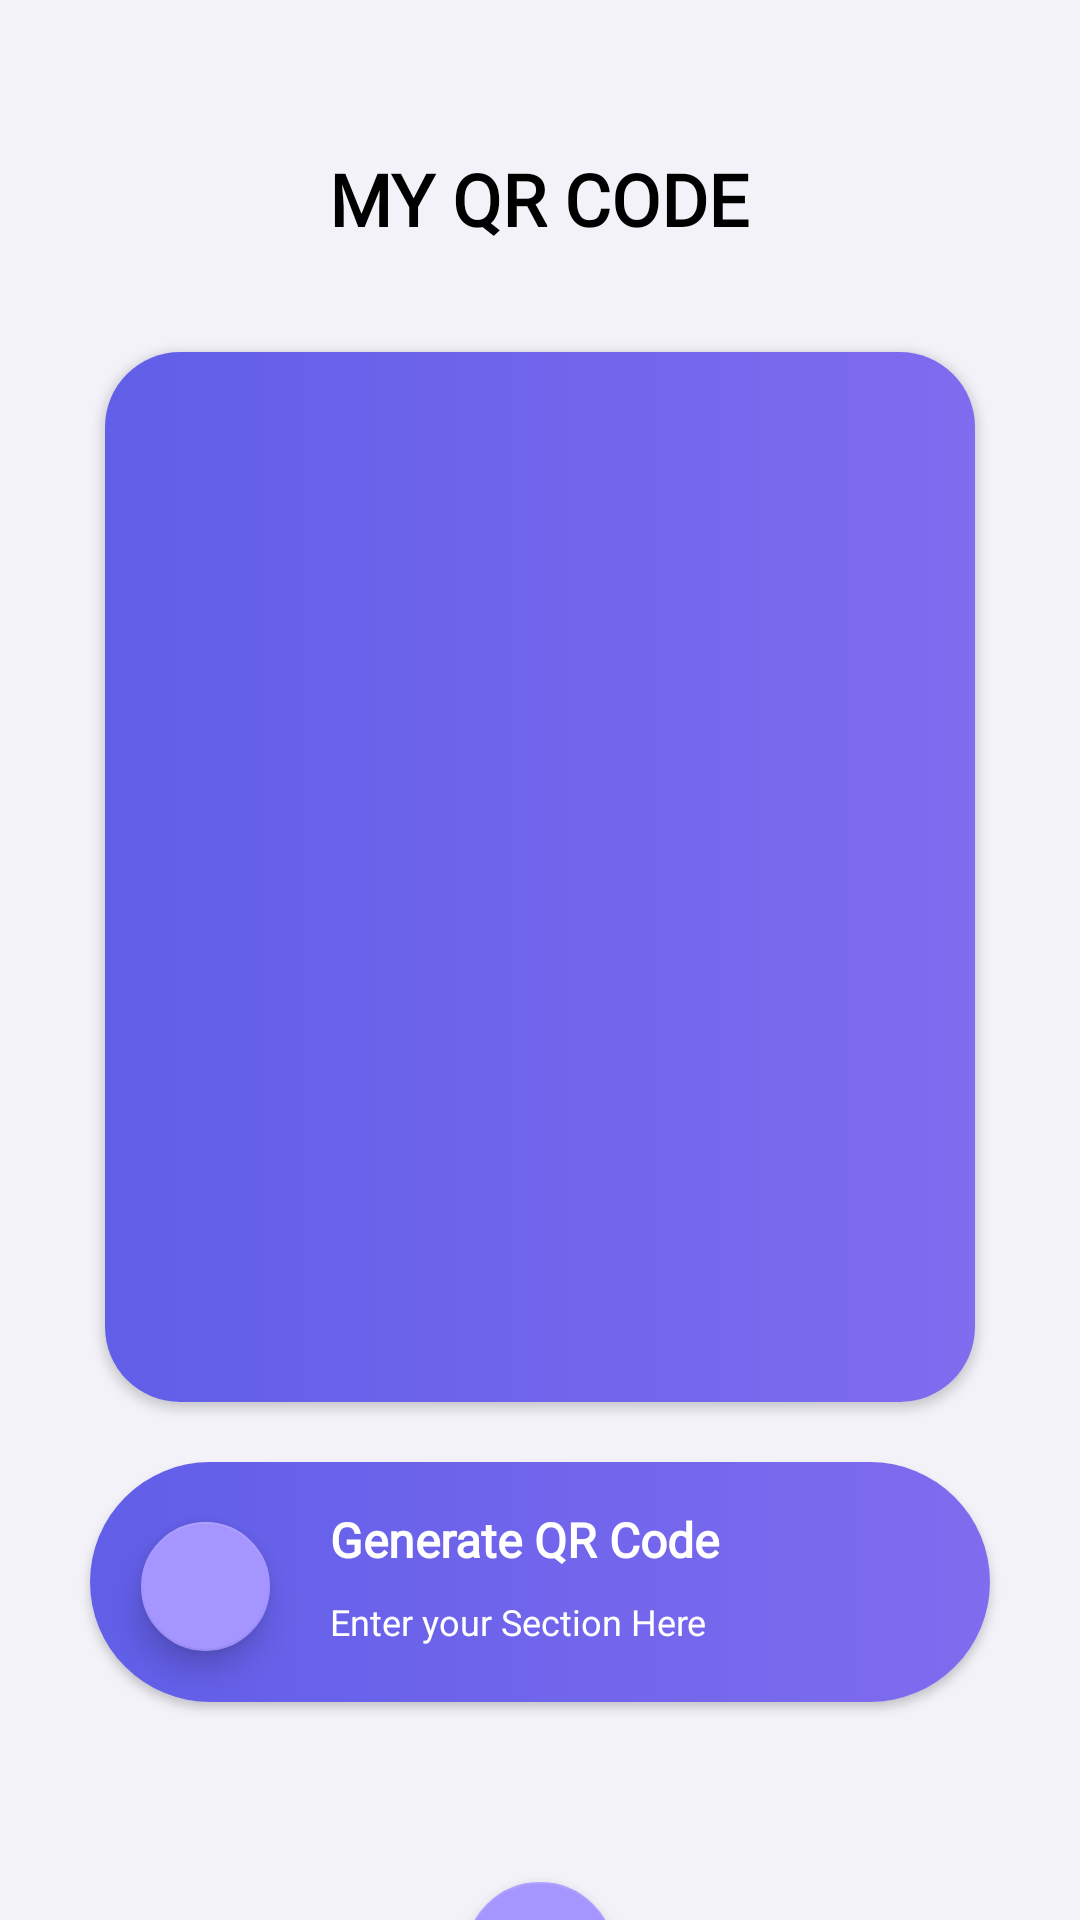

Write the Android layout XML for this screen, with the resource values it uses.
<!-- AndroidManifest.xml: application theme Theme.Project2 -->
<!-- res/layout/fragment_q_r.xml -->
<?xml version="1.0" encoding="utf-8"?>
<LinearLayout xmlns:android="http://schemas.android.com/apk/res/android"
    xmlns:app="http://schemas.android.com/apk/res-auto"
    xmlns:tools="http://schemas.android.com/tools"
    android:layout_width="match_parent"
    android:layout_height="match_parent"
    android:orientation="vertical"
    android:background="#F2F2F8"
    android:gravity="center_horizontal"
    tools:context=".MainActivity">

    <TextView

        android:layout_width="wrap_content"
        android:layout_height="wrap_content"
        android:text="MY QR CODE"
        android:textSize="24sp"
        android:textStyle="bold"
        android:fontFamily="@font/bold"
        android:textColor="@color/black"
        android:layout_marginTop="50dp"/>

    <androidx.cardview.widget.CardView
        android:layout_marginTop="35dp"
        android:layout_width="290dp"
        android:layout_height="350dp"
        app:cardCornerRadius="25dp">
        <LinearLayout
            android:layout_width="match_parent"
            android:layout_height="match_parent"
            android:gravity="center"
            android:background="@drawable/splash_purple" >

            <ImageView
                android:id="@+id/qr_img"
                android:layout_width="300dp"
                android:layout_height="300dp"
                android:scaleType="fitCenter">
            </ImageView>

        </LinearLayout>

    </androidx.cardview.widget.CardView>

    <androidx.cardview.widget.CardView
        android:layout_width="300dp"
        android:layout_height="80dp"
        android:layout_marginTop="20dp"
        app:cardCornerRadius="40dp">
        <RelativeLayout
            android:layout_width="match_parent"
            android:layout_height="match_parent"
            android:background="@drawable/splash_purple" >
            <com.google.android.material.floatingactionbutton.FloatingActionButton
                android:layout_width="43dp"
                android:layout_height="43dp"
                android:id="@+id/qr_fabGenerate"
                android:layout_marginLeft="17dp"
                android:layout_marginTop="20dp"
                style="@style/floating_qr_silver">
            </com.google.android.material.floatingactionbutton.FloatingActionButton>
            <TextView
                android:layout_width="wrap_content"
                android:layout_height="wrap_content"
                android:layout_marginTop="15dp"
                android:text="Generate QR Code"
                android:layout_marginLeft="80dp"
                android:textColor="@color/white"
                android:textStyle="bold"
                android:fontFamily="@font/bold"
                android:textSize="16sp">
            </TextView>

            <EditText
                android:id="@+id/qr_eGenerate"
                android:layout_width="wrap_content"
                android:layout_height="wrap_content"
                android:hint="Enter your Section Here"
                android:background="@null"
                android:layout_marginTop="45dp"
                android:layout_marginLeft="80dp"
                android:textColor="@color/white"
                android:textColorHint="@color/white"
                android:textSize="12sp" />
        </RelativeLayout>

    </androidx.cardview.widget.CardView>

    <com.google.android.material.floatingactionbutton.FloatingActionButton
        android:id="@+id/qr_fabScan"
        android:layout_width="50dp"
        android:layout_height="50dp"
        style="@style/floating_qr"
        android:layout_marginTop="60dp"
        android:outlineSpotShadowColor="@color/black"
        android:outlineAmbientShadowColor="@color/black"/>

    <TextView
        android:layout_width="wrap_content"
        android:layout_height="wrap_content"
        android:text=" "
        android:id="@+id/txtScanned" />


</LinearLayout>
<!-- resources referenced by this layout -->
<resources>
  <color name="black">#FF000000</color>
  <color name="white">#FFFFFFFF</color>
  <!-- drawable splash_purple (drawable) -->
  <?xml version="1.0" encoding="utf-8"?>
  <selector xmlns:android="http://schemas.android.com/apk/res/android">
      <item>
  
          <shape
              android:shape="rectangle">
  
  
              <gradient
                  android:startColor="#615EE8"
                  android:endColor="#7F6CEF"/>
  
          </shape>
  
  
      </item>
  </selector>
  <style name="floating_qr" parent="Widget.Design.FloatingActionButton">
          <item name="android:foreground">@drawable/fab_qr_purple</item>
      </style>
  <style name="floating_qr_silver" parent="Widget.Design.FloatingActionButton">
          <item name="android:foreground">@drawable/fab_qr_silver</item>
      </style>
  <style name="Theme.Project2" parent="Theme.MaterialComponents.DayNight.NoActionBar">
          
          <item name="colorPrimary">@color/purple_500</item>
          <item name="colorPrimaryVariant">@color/purple_700</item>
          <item name="colorOnPrimary">@color/white</item>
          
          <item name="colorSecondary">@color/teal_200</item>
          <item name="colorSecondaryVariant">@color/teal_700</item>
          <item name="colorOnSecondary">@color/black</item>
          
          <item name="android:statusBarColor">?attr/colorPrimaryVariant</item>
          
      </style>
  <!-- drawable fab_qr_purple (drawable) -->
  <?xml version="1.0" encoding="utf-8"?>
  <layer-list xmlns:android="http://schemas.android.com/apk/res/android">
  
      <item>
          <shape android:shape="oval">
              <gradient
                  android:startColor="#615EE8"
                  android:endColor="#A495FF"/>
          </shape>
      </item>
      <item android:gravity="center">
  
          <vector android:height="24dp" android:tint="#FFFFFF"
              android:viewportHeight="24" android:viewportWidth="24"
              android:width="24dp" xmlns:android="http://schemas.android.com/apk/res/android">
              <path android:fillColor="@android:color/white" android:pathData="M9.5,6.5v3h-3v-3H9.5M11,5H5v6h6V5L11,5zM9.5,14.5v3h-3v-3H9.5M11,13H5v6h6V13L11,13zM17.5,6.5v3h-3v-3H17.5M19,5h-6v6h6V5L19,5zM13,13h1.5v1.5H13V13zM14.5,14.5H16V16h-1.5V14.5zM16,13h1.5v1.5H16V13zM13,16h1.5v1.5H13V16zM14.5,17.5H16V19h-1.5V17.5zM16,16h1.5v1.5H16V16zM17.5,14.5H19V16h-1.5V14.5zM17.5,17.5H19V19h-1.5V17.5zM22,7h-2V4h-3V2h5V7zM22,22v-5h-2v3h-3v2H22zM2,22h5v-2H4v-3H2V22zM2,2v5h2V4h3V2H2z"/>
          </vector>
      </item>
  </layer-list>
  <!-- drawable fab_qr_silver (drawable) -->
  <?xml version="1.0" encoding="utf-8"?>
  <layer-list xmlns:android="http://schemas.android.com/apk/res/android">
  
      <item>
          <shape android:shape="oval">
              <gradient
                  android:startColor="#E7E7FC"
                  android:endColor="#F2F1F8"/>
          </shape>
      </item>
      <item android:gravity="center">
  
          <vector android:height="30dp" android:tint="#FFC22E"
              android:viewportHeight="24" android:viewportWidth="24"
              android:width="30dp" xmlns:android="http://schemas.android.com/apk/res/android">
              <path android:fillColor="@android:color/white" android:pathData="M11,21h-1l1,-7H7.5c-0.58,0 -0.57,-0.32 -0.38,-0.66 0.19,-0.34 0.05,-0.08 0.07,-0.12C8.48,10.94 10.42,7.54 13,3h1l-1,7h3.5c0.49,0 0.56,0.33 0.47,0.51l-0.07,0.15C12.96,17.55 11,21 11,21z"/>
          </vector>
  
      </item>
  </layer-list>
  <color name="purple_500">#FF6200EE</color>
  <color name="purple_700">#FF3700B3</color>
  <color name="teal_200">#A495FF</color>
  <color name="teal_700">#FF018786</color>
</resources>
